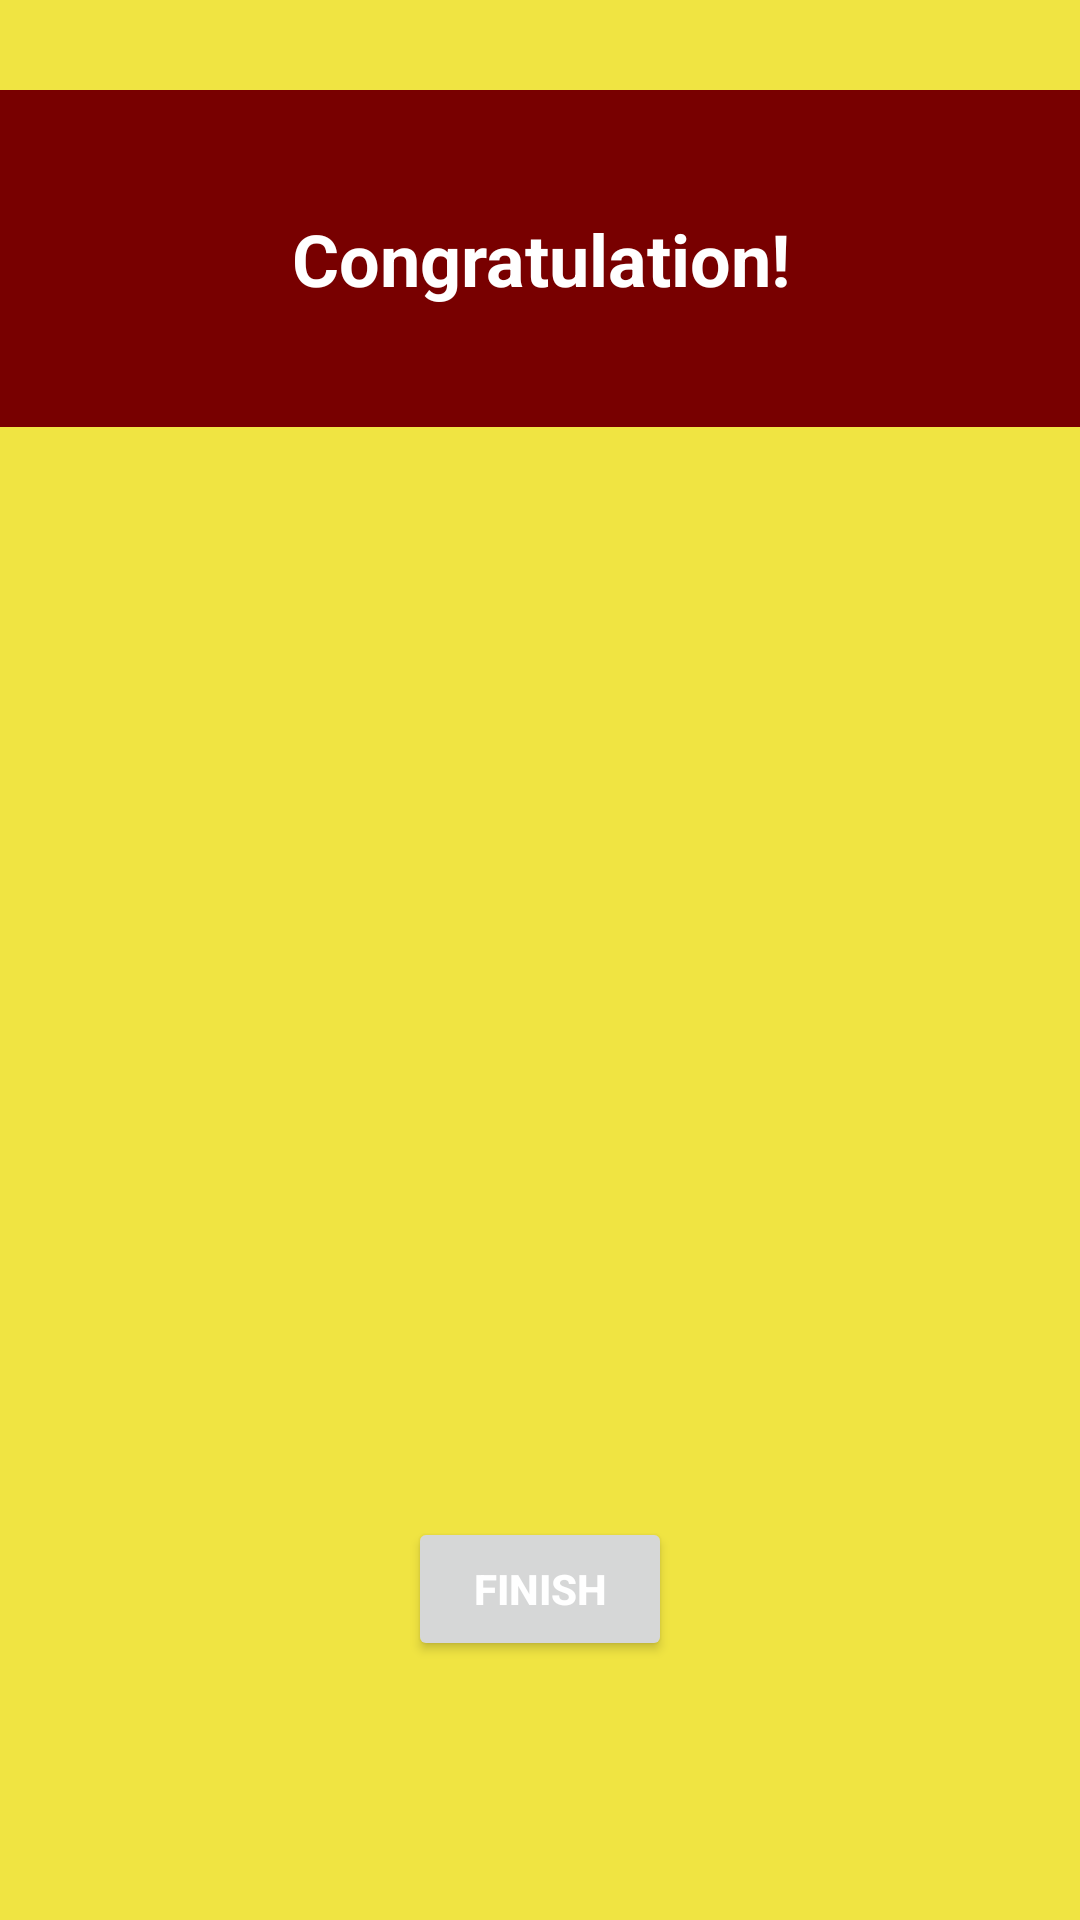

Reconstruct the res/layout file that produces this screen, plus the resources it refers to.
<!-- AndroidManifest.xml: application theme Theme.OnePunchQuiz -->
<!-- res/layout/activity_result.xml -->
<?xml version="1.0" encoding="utf-8"?>
<LinearLayout xmlns:android="http://schemas.android.com/apk/res/android"
    xmlns:app="http://schemas.android.com/apk/res-auto"
    xmlns:tools="http://schemas.android.com/tools"
    android:layout_width="match_parent"
    android:layout_height="match_parent"
    android:orientation="vertical"
    android:gravity="center_horizontal"

    android:background="@color/yellow1"
    tools:context=".ResultActivity">
    <TextView
        android:layout_width="match_parent"
        android:layout_height="wrap_content"
        android:id="@+id/tvResult"
        android:background="@color/red2"
        android:padding="40dp"
        android:gravity="center"
        android:layout_marginTop="30dp"
        android:textColor="@color/white"
        android:textSize="24sp"
        android:textStyle="bold"
        android:text="Congratulation!"/>
    <ImageView
        android:layout_width="wrap_content"
        android:layout_height="300dp"
        android:src="@drawable/bg_final"
        />

    <TextView
        android:layout_width="wrap_content"
        android:layout_height="wrap_content"
        android:id="@+id/tvUserName"

        android:textColor="@color/red2"
        android:textSize="20sp"
        android:textStyle="bold"
        tools:text="User"/>
    <TextView
        android:layout_width="wrap_content"
        android:layout_height="wrap_content"
        android:id="@+id/tvScore"
        android:textColor="@color/orange"
        android:textSize="12sp"
        android:textStyle="bold"
        tools:text="Your Score is 9 out of 10"/>
    <Button
        android:layout_width="wrap_content"
        android:layout_height="wrap_content"
        android:id="@+id/btFinish"
        android:layout_marginTop="15dp"
        android:textColor="@color/white"
        android:textStyle="bold"
        android:text="FINISH"
        android:layout_margin="20dp"/>




</LinearLayout>
<!-- resources referenced by this layout -->
<resources>
  <color name="orange">#e69f00</color>
  <color name="red2">#780000</color>
  <color name="white">#FFFFFFFF</color>
  <color name="yellow1">#f0e442</color>
  <style name="Theme.OnePunchQuiz" parent="Theme.MaterialComponents.DayNight.NoActionBar">
          
          <item name="colorPrimary">@color/red2</item>
          <item name="colorPrimaryVariant">@color/red1</item>
          <item name="colorOnPrimary">@color/white</item>
          
          <item name="colorSecondary">@color/teal_200</item>
          <item name="colorSecondaryVariant">@color/teal_700</item>
          <item name="colorOnSecondary">@color/black</item>
          
          <item name="android:statusBarColor" tools:targetApi="l">?attr/colorPrimaryVariant</item>
          
          <item name="android:windowFullscreen">true</item>
      </style>
  <color name="red1">#bf0603</color>
  <color name="teal_200">#FF03DAC5</color>
  <color name="teal_700">#FF018786</color>
  <color name="black">#FF000000</color>
</resources>
